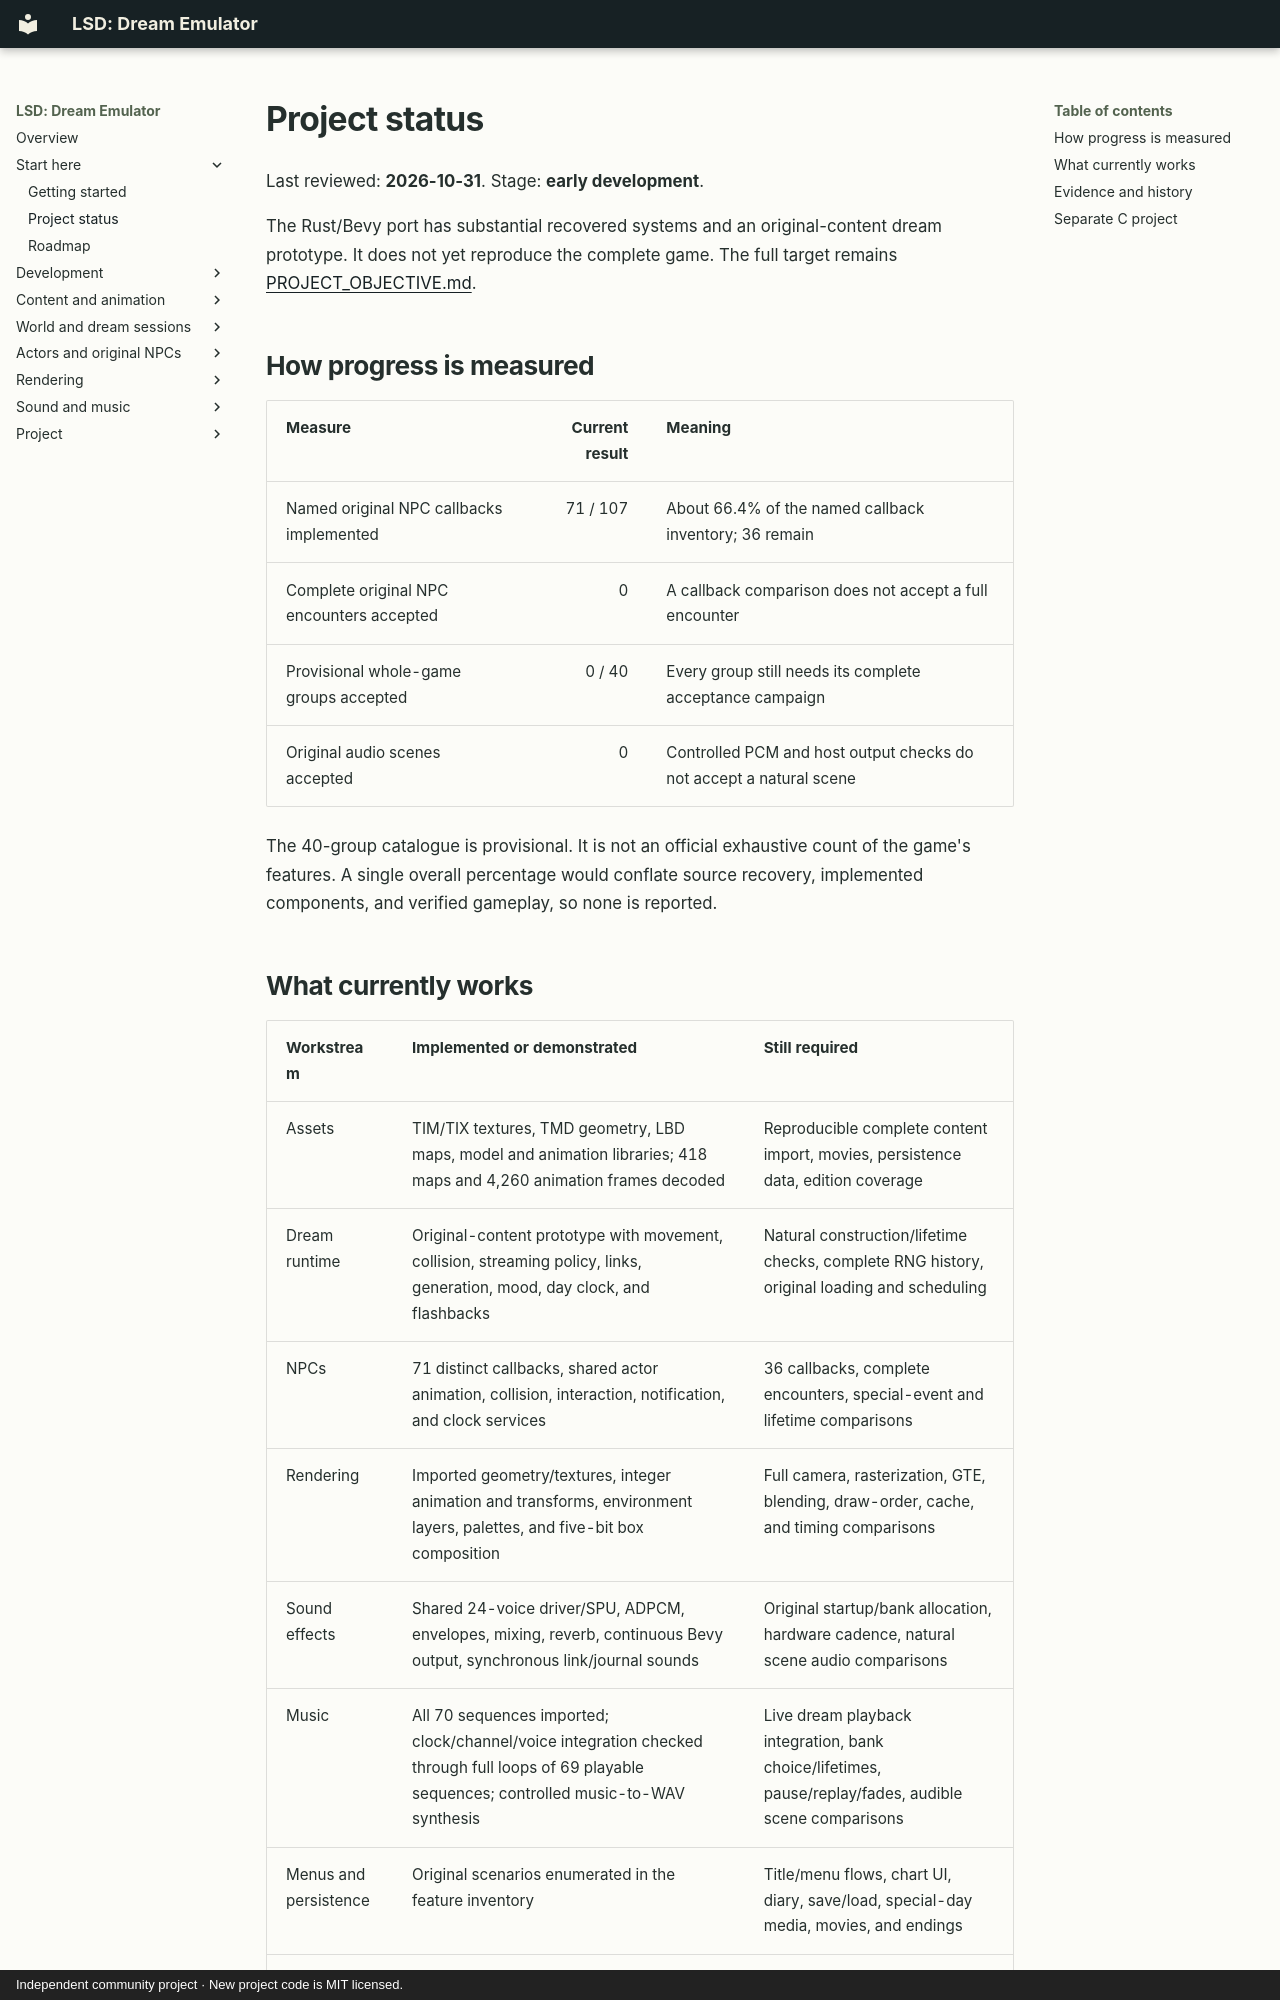

repository: BaileyPillon/lsd-dream-emulator-bevy · page: STATUS/index.html · generator: mkdocs · copyright: Independent community project · New project code is MIT licensed.

# Project status

Last reviewed: **2026-10-31**. Stage: **early development**.

The Rust/Bevy port has substantial recovered systems and an original-content
dream prototype. It does not yet reproduce the complete game. The full target
remains [PROJECT_OBJECTIVE.md](../PROJECT_OBJECTIVE.md).

## How progress is measured

| Measure | Current result | Meaning |
| --- | ---: | --- |
| Named original NPC callbacks implemented | 71 / 107 | About 66.4% of the named callback inventory; 36 remain |
| Complete original NPC encounters accepted | 0 | A callback comparison does not accept a full encounter |
| Provisional whole-game groups accepted | 0 / 40 | Every group still needs its complete acceptance campaign |
| Original audio scenes accepted | 0 | Controlled PCM and host output checks do not accept a natural scene |

The 40-group catalogue is provisional. It is not an official exhaustive count
of the game's features. A single overall percentage would conflate source
recovery, implemented components, and verified gameplay, so none is reported.
